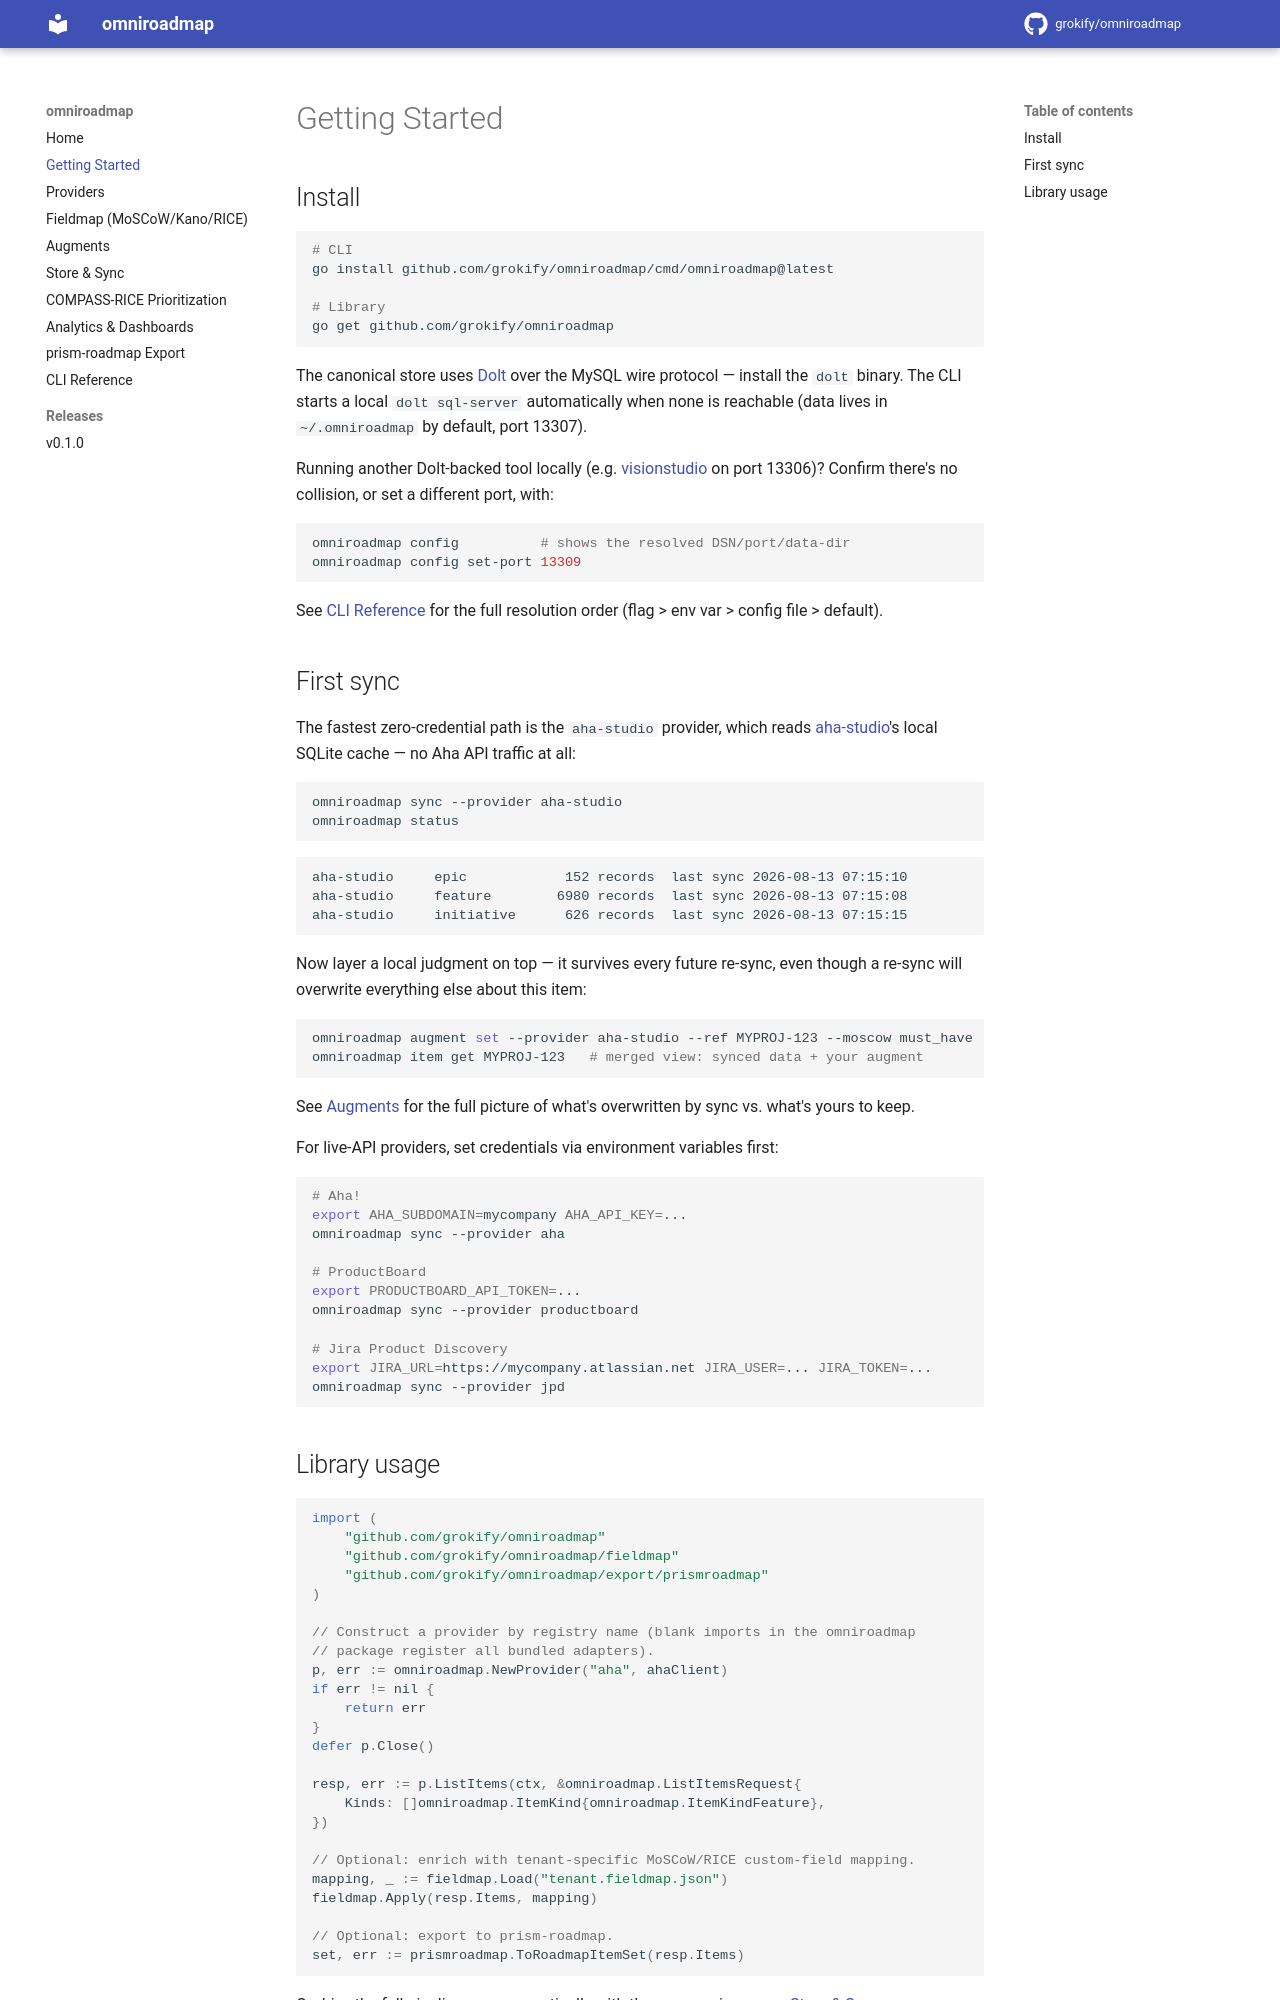

repository: grokify/omniroadmap · page: getting-started/index.html · generator: mkdocs

# Getting Started

## Install

```bash
# CLI
go install github.com/grokify/omniroadmap/cmd/omniroadmap@latest

# Library
go get github.com/grokify/omniroadmap
```

The canonical store uses [Dolt](https://docs.dolthub.com/introduction/installation)
over the MySQL wire protocol — install the `dolt` binary. The CLI starts a
local `dolt sql-server` automatically when none is reachable (data lives in
`~/.omniroadmap` by default, port 13307).

Running another Dolt-backed tool locally (e.g.
[visionstudio](https://github.com/ProductBuildersHQ/visionstudio) on port
13306)? Confirm there's no collision, or set a different port, with:

```bash
omniroadmap config          # shows the resolved DSN/port/data-dir
omniroadmap config set-port 13309
```

See [CLI Reference](cli.md#omniroadmap-config) for the full resolution
order (flag > env var > config file > default).

## First sync

The fastest zero-credential path is the `aha-studio` provider, which reads
[aha-studio](https://github.com/grokify/aha-studio)'s local SQLite cache —
no Aha API traffic at all:

```bash
omniroadmap sync --provider aha-studio
omniroadmap status
```

```
aha-studio     epic            152 records  last sync 2026-08-13 07:15:10
aha-studio     feature        6980 records  last sync 2026-08-13 07:15:08
aha-studio     initiative      626 records  last sync 2026-08-13 07:15:15
```

Now layer a local judgment on top — it survives every future re-sync,
even though a re-sync will overwrite everything else about this item:

```bash
omniroadmap augment set --provider aha-studio --ref MYPROJ-123 --moscow must_have
omniroadmap item get MYPROJ-123   # merged view: synced data + your augment
```

See [Augments](augment.md) for the full picture of what's overwritten by
sync vs. what's yours to keep.

For live-API providers, set credentials via environment variables first:

```bash
# Aha!
export AHA_SUBDOMAIN=mycompany AHA_API_KEY=...
omniroadmap sync --provider aha

# ProductBoard
export PRODUCTBOARD_API_TOKEN=...
omniroadmap sync --provider productboard

# Jira Product Discovery
export JIRA_URL=https://mycompany.atlassian.net JIRA_USER=... JIRA_TOKEN=...
omniroadmap sync --provider jpd
```
